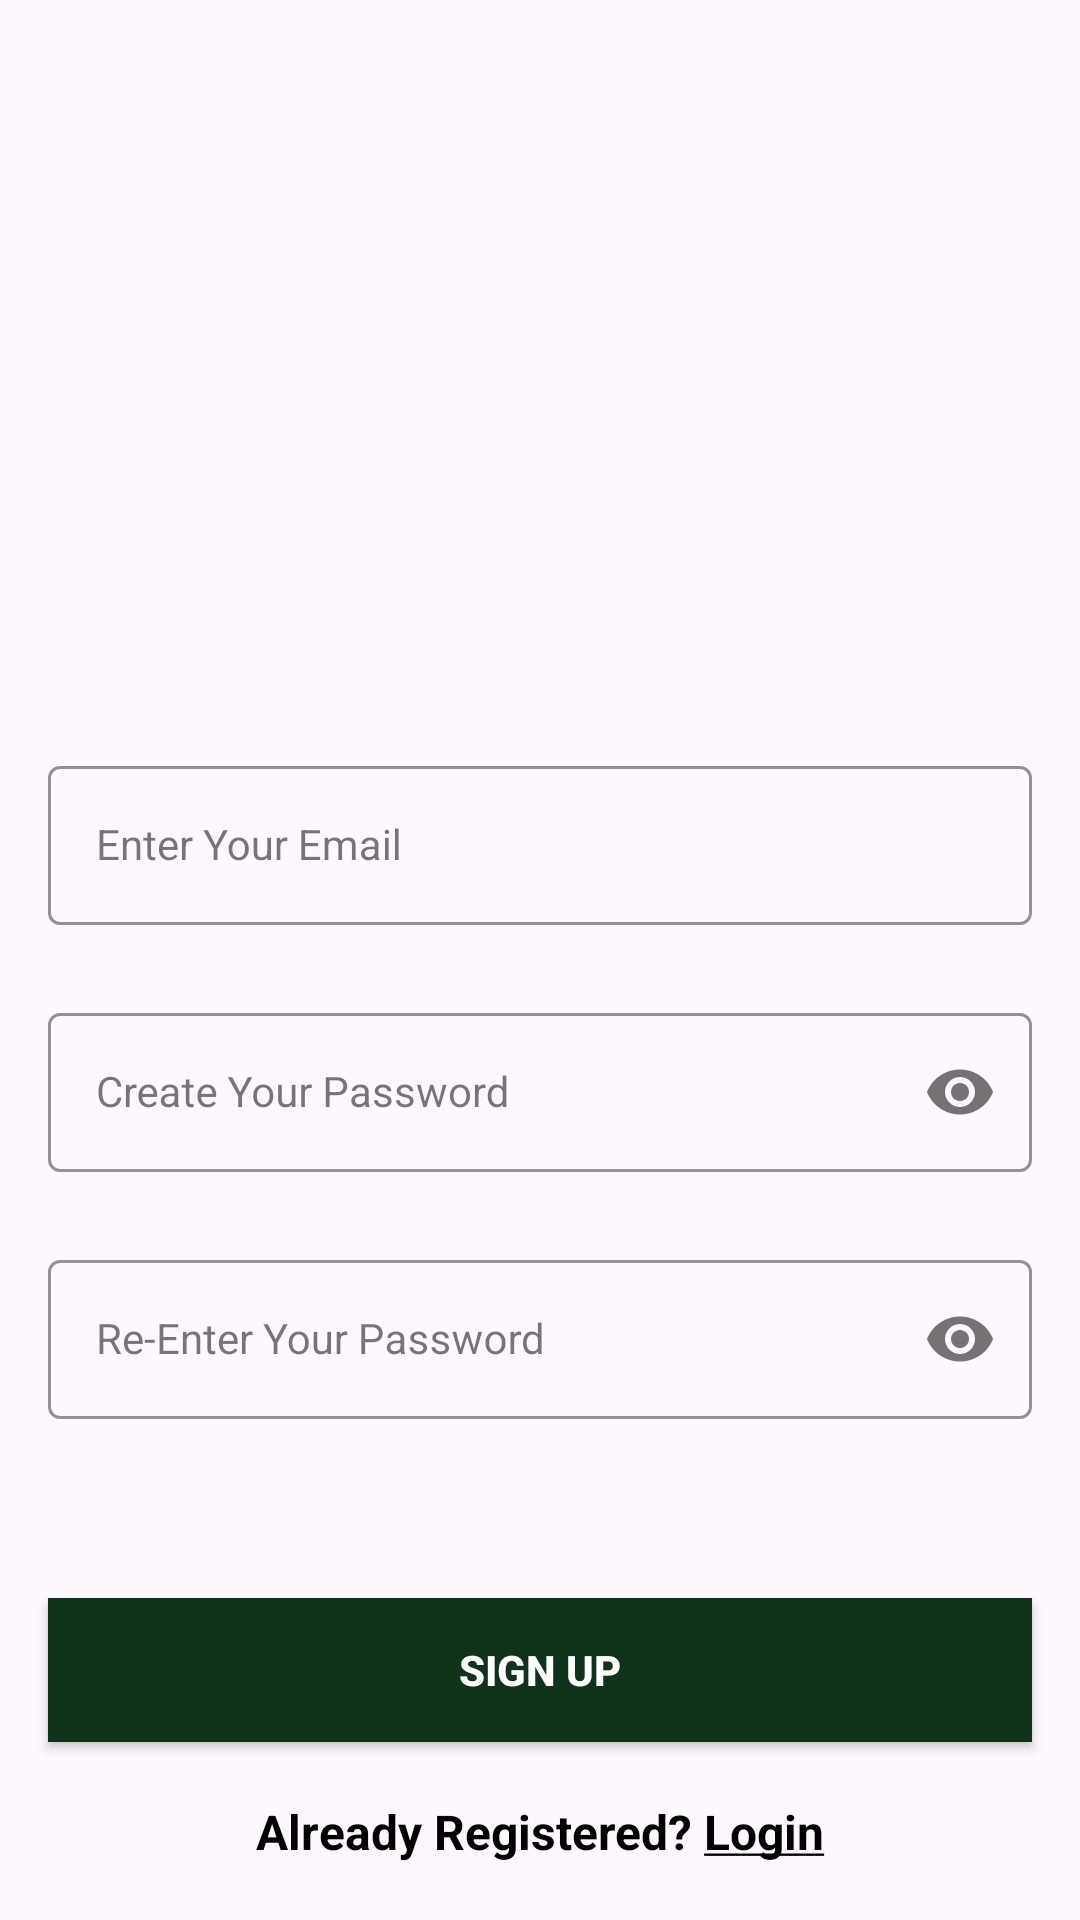

Here is an Android app screen rendered from its layout file. Give the layout XML and the strings, colors and styles it references.
<!-- AndroidManifest.xml: application theme Theme.PlantCare -->
<!-- res/layout/activity_signup.xml -->
<?xml version="1.0" encoding="utf-8"?>
<ScrollView xmlns:android="http://schemas.android.com/apk/res/android"
    xmlns:app="http://schemas.android.com/apk/res-auto"
    xmlns:tools="http://schemas.android.com/tools"
    android:layout_width="match_parent"
    android:layout_height="match_parent"
    android:fillViewport="true">

    <androidx.constraintlayout.widget.ConstraintLayout
        android:id="@+id/signup_layout"
        android:layout_width="match_parent"
        android:layout_height="wrap_content"
        android:background="@drawable/signup_bg"
        tools:context=".SignupActivity">

        <com.google.android.material.textfield.TextInputLayout
            android:id="@+id/email_layout"
            style="@style/EditTextOuter"
            android:layout_width="match_parent"
            android:layout_height="wrap_content"
            android:layout_marginHorizontal="16dp"
            android:layout_marginTop="250dp"
            app:boxStrokeColor="@color/dark_green"
            app:hintTextColor="@color/dark_green"
            app:layout_constraintEnd_toEndOf="parent"
            app:layout_constraintHorizontal_bias="0.5"
            app:layout_constraintStart_toStartOf="parent"
            app:layout_constraintTop_toTopOf="parent">

            <com.google.android.material.textfield.TextInputEditText
                android:id="@+id/email_edit_text"
                style="@style/EditTextInner"
                android:layout_width="match_parent"
                android:layout_height="wrap_content"
                android:hint="@string/enter_your_email"
                android:inputType="textEmailAddress" />
        </com.google.android.material.textfield.TextInputLayout>

        <com.google.android.material.textfield.TextInputLayout
            android:id="@+id/enter_password_layout"
            style="@style/EditTextOuter"
            android:layout_width="match_parent"
            android:layout_height="wrap_content"
            android:layout_marginHorizontal="16dp"
            android:layout_marginTop="24dp"
            app:boxStrokeColor="@color/dark_green"
            app:hintTextColor="@color/dark_green"
            app:layout_constraintEnd_toEndOf="parent"
            app:layout_constraintHorizontal_bias="0.5"
            app:layout_constraintStart_toStartOf="parent"
            app:layout_constraintTop_toBottomOf="@id/email_layout"
            app:passwordToggleEnabled="true">

            <com.google.android.material.textfield.TextInputEditText
                android:id="@+id/enter_password_edit_text"
                style="@style/EditTextInner"
                android:layout_width="match_parent"
                android:layout_height="wrap_content"
                android:hint="@string/create_your_password"
                android:inputType="textPassword" />
        </com.google.android.material.textfield.TextInputLayout>

        <com.google.android.material.textfield.TextInputLayout
            android:id="@+id/confirm_password_layout"
            style="@style/EditTextOuter"
            android:layout_width="match_parent"
            android:layout_height="wrap_content"
            android:layout_marginHorizontal="16dp"
            android:layout_marginTop="24dp"
            app:boxStrokeColor="@color/dark_green"
            app:hintTextColor="@color/dark_green"
            app:layout_constraintEnd_toEndOf="parent"
            app:layout_constraintHorizontal_bias="0.5"
            app:layout_constraintStart_toStartOf="parent"
            app:layout_constraintTop_toBottomOf="@id/enter_password_layout"
            app:passwordToggleEnabled="true">

            <com.google.android.material.textfield.TextInputEditText
                android:id="@+id/confirm_password_edit_text"
                style="@style/EditTextInner"
                android:layout_width="match_parent"
                android:layout_height="wrap_content"
                android:hint="@string/re_enter_your_password"
                android:inputType="textPassword" />
        </com.google.android.material.textfield.TextInputLayout>

        <androidx.appcompat.widget.AppCompatButton
            android:id="@+id/sign_up_button"
            android:layout_width="0dp"
            android:layout_height="wrap_content"
            android:layout_marginHorizontal="16dp"
            android:background="@color/dark_green"
            android:text="@string/sign_up"
            android:textColor="@color/white"
            android:textStyle="bold"
            app:layout_constraintBottom_toBottomOf="parent"
            app:layout_constraintEnd_toEndOf="parent"
            app:layout_constraintHorizontal_bias="0.5"
            app:layout_constraintStart_toStartOf="parent"
            app:layout_constraintTop_toBottomOf="@+id/confirm_password_layout" />

        <TextView
            android:id="@+id/login_link"
            android:layout_width="wrap_content"
            android:layout_height="wrap_content"
            android:text="@string/already_registered_login"
            android:textColor="@color/black"
            android:textSize="16sp"
            app:layout_constraintBottom_toBottomOf="parent"
            app:layout_constraintEnd_toEndOf="parent"
            app:layout_constraintHorizontal_bias="0.5"
            app:layout_constraintStart_toStartOf="parent"
            app:layout_constraintTop_toBottomOf="@+id/sign_up_button" />

    </androidx.constraintlayout.widget.ConstraintLayout>
</ScrollView>
<!-- resources referenced by this layout -->
<resources>
  <color name="black">#FF000000</color>
  <color name="dark_green">#11321A</color>
  <color name="white">#FFFFFFFF</color>
  <string name="already_registered_login"><b>Already Registered? <u>Login</u></b></string>
  <string name="create_your_password">Create Your Password</string>
  <string name="enter_your_email">Enter Your Email</string>
  <string name="re_enter_your_password">Re-Enter Your Password</string>
  <string name="sign_up">Sign Up</string>
  <style name="EditTextInner" parent="Widget.MaterialComponents.TextInputLayout.OutlinedBox">
          <item name="android:layout_width">match_parent</item>
          <item name="android:layout_height">wrap_content</item>
          <item name="android:textColor">@color/black</item>
          <item name="android:textColorHint">@color/black</item>
          <item name="android:maxLines">1</item>
          <item name="android:textSize">14sp</item>
          <item name="android:singleLine">true</item>
      </style>
  <style name="EditTextOuter" parent="Widget.MaterialComponents.TextInputLayout.OutlinedBox">
          <item name="android:layout_width">match_parent</item>
          <item name="android:layout_height">wrap_content</item>
          <item name="android:layout_marginTop">15dp</item>
          <item name="android:layout_marginBottom">15dp</item>
      </style>
  <style name="Theme.PlantCare" parent="Base.Theme.PlantCare" />
  <style name="Base.Theme.PlantCare" parent="Theme.Material3.DayNight.NoActionBar">
          <item name="colorAccent">@color/dark_green</item>
          <item name="colorPrimary">@color/dark_green</item>
          <item name="android:statusBarColor">@color/dark_green</item>
          <item name="android:navigationBarColor">@color/dark_green</item>
          <item name="actionMenuTextColor">@color/white</item>
      </style>
</resources>
